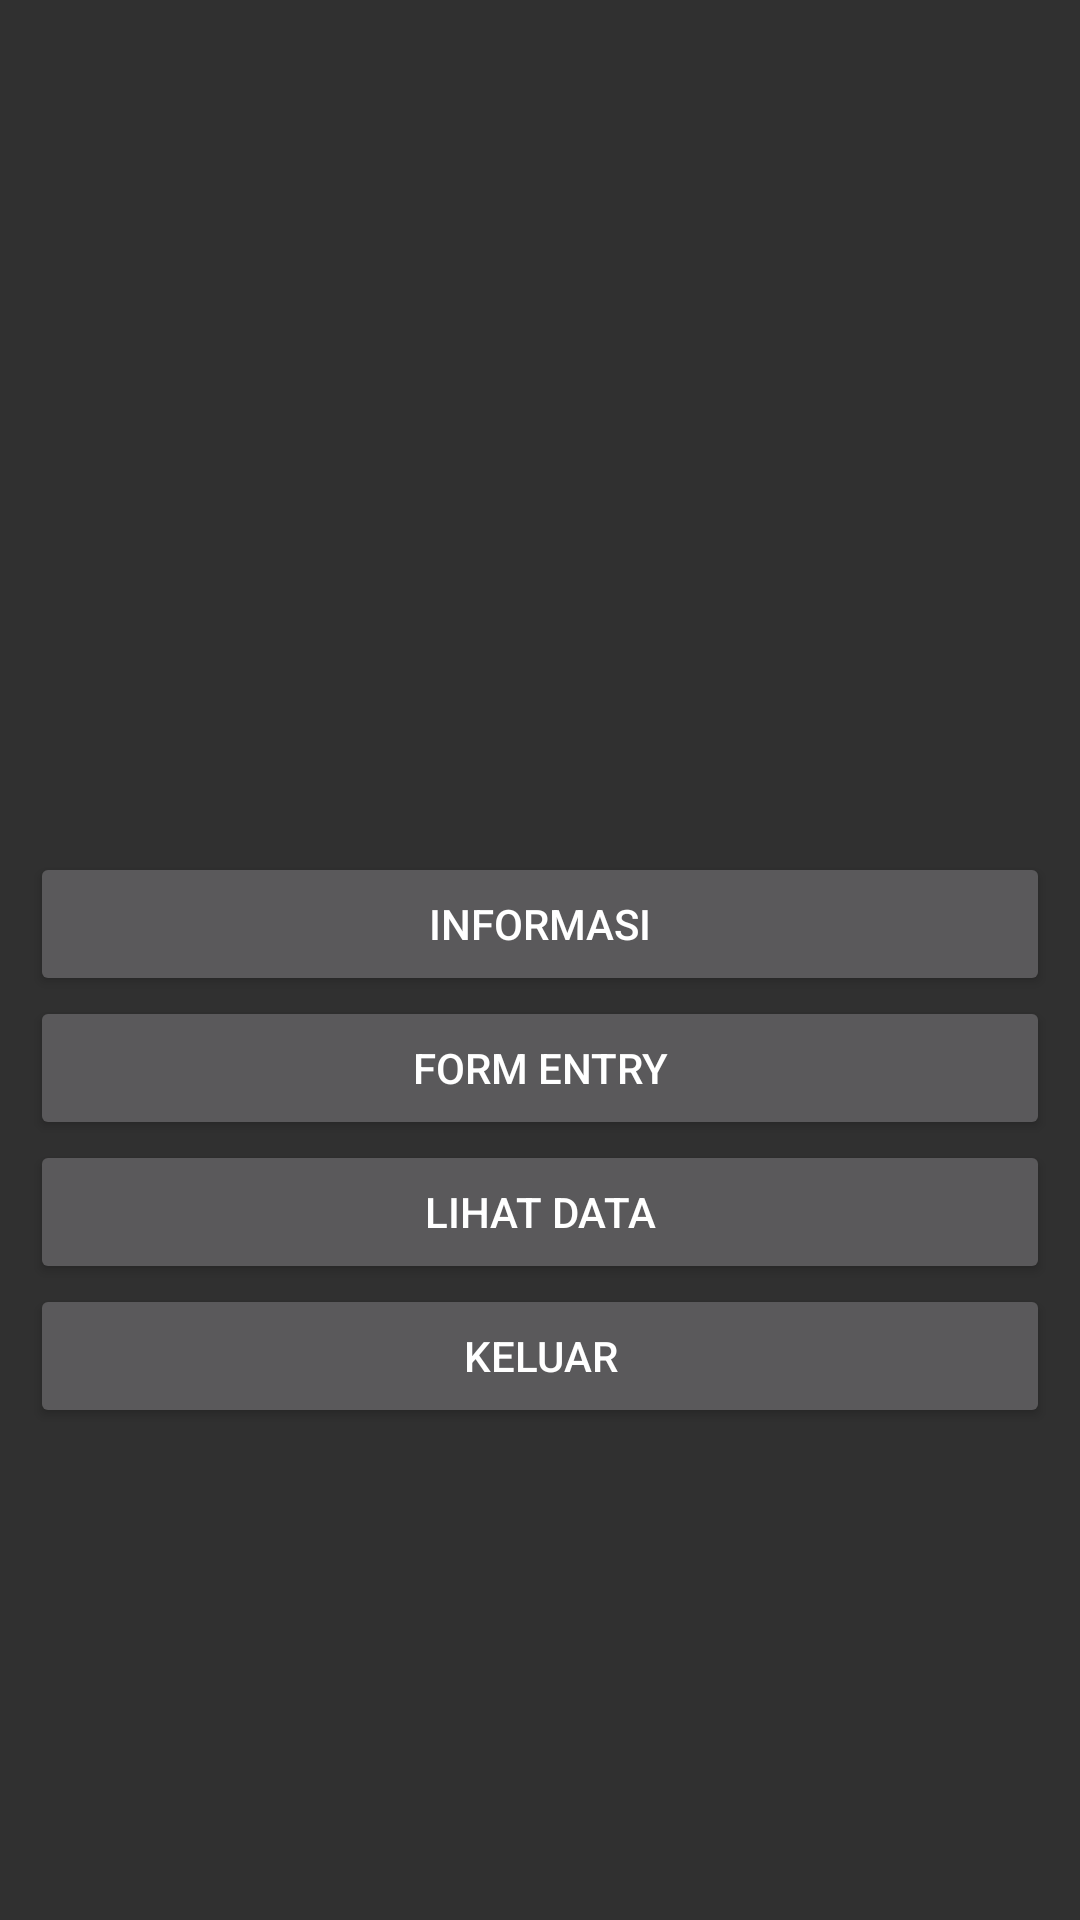

Android layout source for this screen:
<!-- AndroidManifest.xml: application theme Theme.Design.NoActionBar -->
<!-- res/layout/activity_main.xml -->
<?xml version="1.0" encoding="utf-8"?>
<androidx.constraintlayout.widget.ConstraintLayout xmlns:android="http://schemas.android.com/apk/res/android"
    xmlns:app="http://schemas.android.com/apk/res-auto"
    xmlns:tools="http://schemas.android.com/tools"
    android:layout_width="match_parent"
    android:layout_height="match_parent"
    android:padding="10dp"
    android:background="@drawable/background_kpu"
    tools:context=".MainActivity">

    <Button
        android:id="@+id/buttonInformasi"
        android:layout_height="wrap_content"
        android:layout_width="match_parent"
        android:text="@string/text_informasi"
        android:textSize="14sp"
        android:layout_marginBottom="24dp"
        app:layout_constraintBottom_toBottomOf="parent"
        app:layout_constraintTop_toTopOf="parent"
        app:layout_constraintStart_toStartOf="parent"
        app:layout_constraintEnd_toEndOf="parent"/>

    <Button
        android:id="@+id/buttonForm"
        android:layout_height="wrap_content"
        android:layout_width="match_parent"
        android:text="@string/form_entry"
        android:textSize="14sp"
        app:layout_constraintTop_toBottomOf="@+id/buttonInformasi"
        app:layout_constraintStart_toStartOf="parent"
        app:layout_constraintEnd_toEndOf="parent" />

    <Button
        android:id="@+id/buttonLihatData"
        android:layout_height="wrap_content"
        android:layout_width="match_parent"
        android:text="@string/lihat_data"
        android:textSize="14sp"
        app:layout_constraintTop_toBottomOf="@+id/buttonForm"
        app:layout_constraintStart_toStartOf="parent"
        app:layout_constraintEnd_toEndOf="parent"/>

    <Button
        android:id="@+id/buttonKeluar"
        android:layout_height="wrap_content"
        android:layout_width="match_parent"
        android:text="@string/keluar"
        android:textSize="14sp"
        app:layout_constraintTop_toBottomOf="@+id/buttonLihatData"
        app:layout_constraintStart_toStartOf="parent"
        app:layout_constraintEnd_toEndOf="parent"/>
</androidx.constraintlayout.widget.ConstraintLayout>
<!-- resources referenced by this layout -->
<resources>
  <string name="form_entry">Form Entry</string>
  <string name="keluar">Keluar</string>
  <string name="lihat_data">Lihat Data</string>
  <string name="text_informasi">Informasi</string>
</resources>
